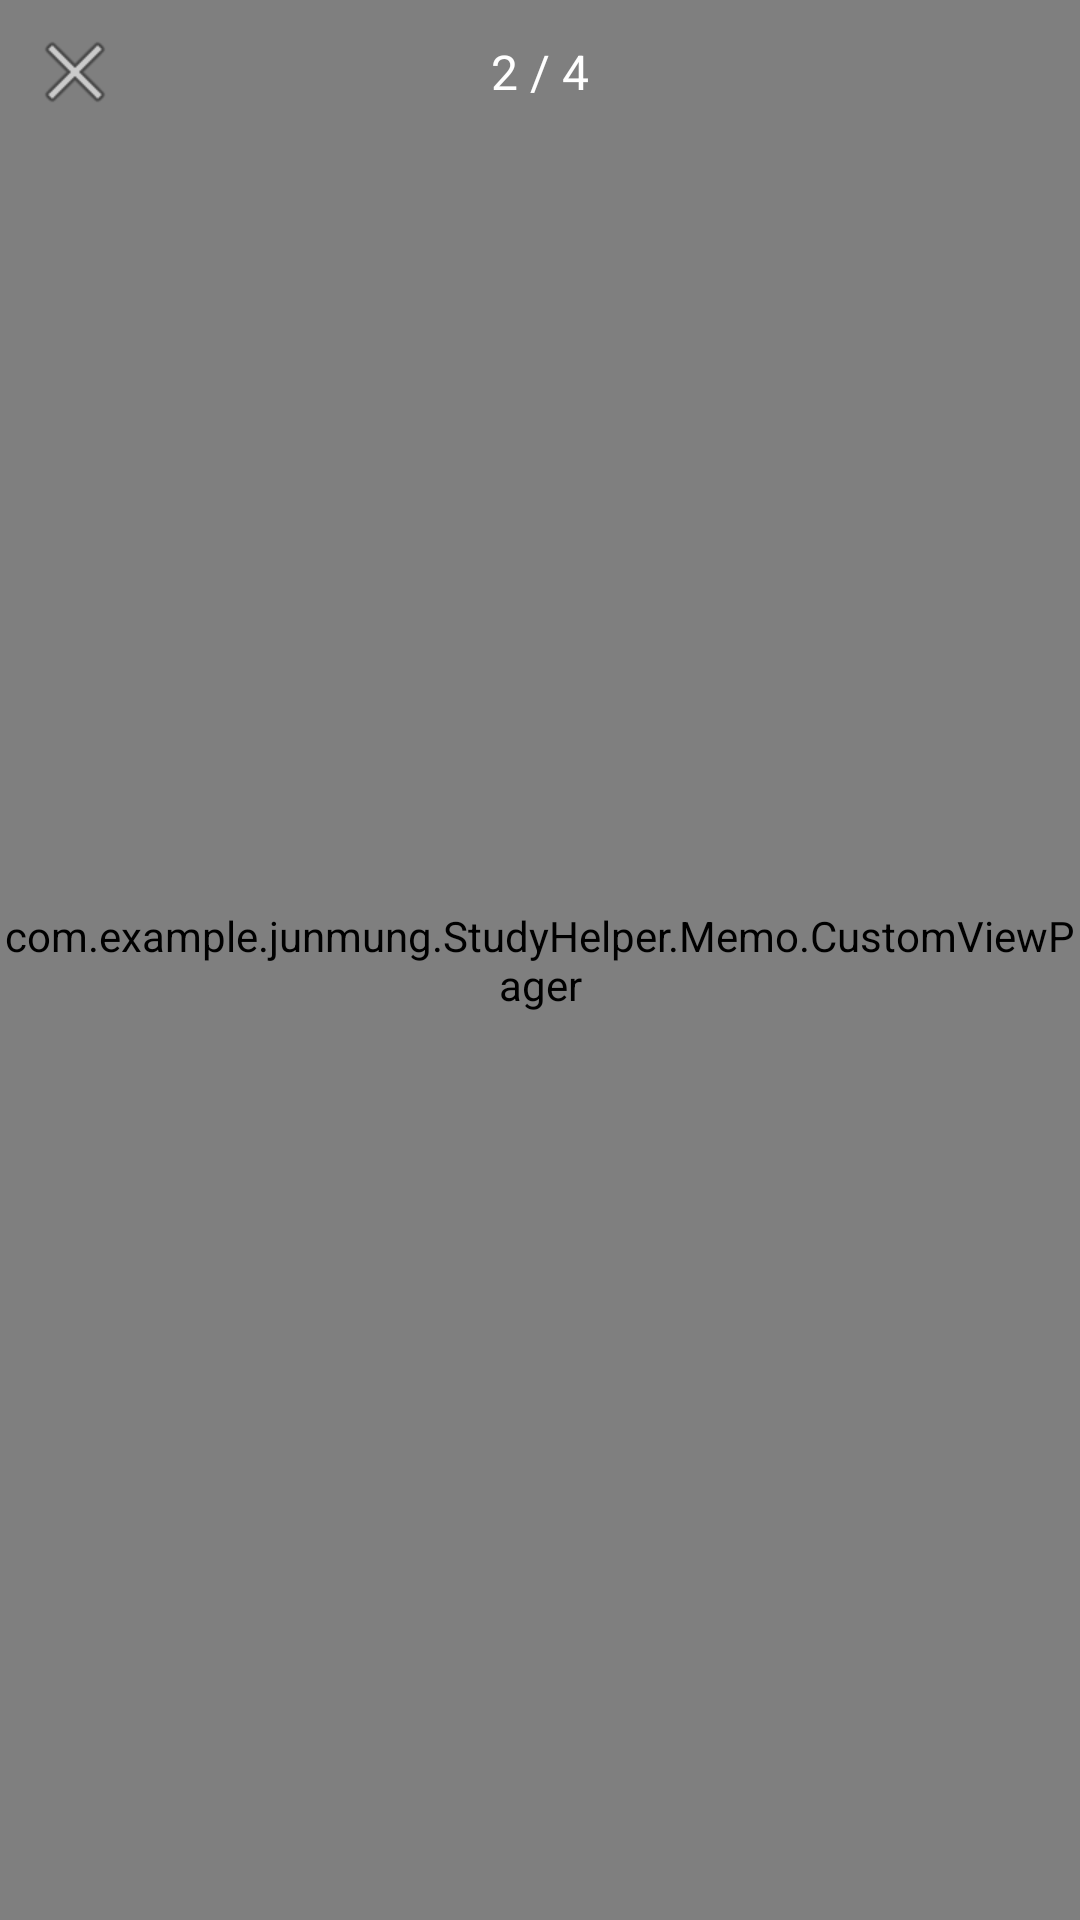

The Android layout XML behind this screen, and the referenced resources:
<!-- AndroidManifest.xml: application theme AppTheme -->
<!-- res/layout/activity_memo_image_pager.xml -->
<?xml version="1.0" encoding="utf-8"?>
<android.support.constraint.ConstraintLayout xmlns:android="http://schemas.android.com/apk/res/android"
    xmlns:app="http://schemas.android.com/apk/res-auto"
    xmlns:tools="http://schemas.android.com/tools"
    android:layout_width="match_parent"
    android:layout_height="match_parent"
    android:background="#000000"
    tools:context=".Memo.MemoImagePagerActivity">

    <com.example.example.StudyHelper.Memo.CustomViewPager
        android:id="@+id/activity_memo_image_pager_ViewPager"
        android:layout_width="match_parent"
        android:layout_height="match_parent"
        app:layout_constraintBottom_toBottomOf="parent"
        app:layout_constraintEnd_toEndOf="parent"
        app:layout_constraintStart_toStartOf="parent"
        app:layout_constraintTop_toTopOf="@+id/activity_memo_image_pager_Layout" />

    <android.support.constraint.ConstraintLayout
        android:id="@+id/activity_memo_image_pager_Layout"
        android:layout_width="0dp"
        android:layout_height="wrap_content"
        app:layout_constraintEnd_toEndOf="parent"
        app:layout_constraintStart_toStartOf="parent"
        app:layout_constraintTop_toTopOf="parent">

        <TextView
            android:id="@+id/activity_memo_image_pager_currentPage"
            android:layout_width="wrap_content"
            android:layout_height="0dp"
            android:layout_marginEnd="4dp"
            android:gravity="center"
            android:text="2"
            android:textColor="#ffffff"
            android:textSize="16sp"
            app:layout_constraintBottom_toBottomOf="@+id/activity_memo_image_pager_finish"
            app:layout_constraintEnd_toStartOf="@+id/textView11"
            app:layout_constraintTop_toTopOf="@+id/activity_memo_image_pager_finish"
            app:layout_constraintVertical_bias="1.0" />

        <ImageButton
            android:id="@+id/activity_memo_image_pager_finish"
            android:layout_width="34dp"
            android:layout_height="wrap_content"
            android:layout_marginBottom="8dp"
            android:layout_marginStart="8dp"
            android:layout_marginTop="8dp"
            android:background="@color/colorInvisible"
            android:src="@android:drawable/ic_menu_close_clear_cancel"
            app:layout_constraintBottom_toBottomOf="parent"
            app:layout_constraintStart_toStartOf="parent"
            app:layout_constraintTop_toTopOf="parent"
            app:layout_constraintVertical_bias="0.0" />

        <TextView
            android:id="@+id/textView11"
            android:layout_width="wrap_content"
            android:layout_height="wrap_content"
            android:layout_marginEnd="8dp"
            android:text="/"
            android:textColor="#ffffff"
            android:textSize="16sp"
            app:layout_constraintBaseline_toBaselineOf="@+id/activity_memo_image_pager_currentPage"
            app:layout_constraintEnd_toStartOf="@+id/guideline8"
            app:layout_constraintStart_toStartOf="@+id/guideline8" />

        <TextView
            android:id="@+id/activity_memo_image_pager_totalPage"
            android:layout_width="wrap_content"
            android:layout_height="wrap_content"
            android:layout_marginStart="4dp"
            android:text="4"
            android:textColor="#ffffff"
            android:textSize="16sp"
            app:layout_constraintBaseline_toBaselineOf="@+id/textView11"
            app:layout_constraintStart_toEndOf="@+id/textView11" />

        <android.support.constraint.Guideline
            android:id="@+id/guideline8"
            android:layout_width="wrap_content"
            android:layout_height="wrap_content"
            android:orientation="vertical"
            app:layout_constraintGuide_percent="0.5" />
    </android.support.constraint.ConstraintLayout>
</android.support.constraint.ConstraintLayout>
<!-- resources referenced by this layout -->
<resources>
  <color name="colorInvisible">#00000000</color>
  <style name="AppTheme" parent="Theme.AppCompat.Light.NoActionBar">
          
          <item name="colorPrimary">@color/colorPrimary</item>
          <item name="colorPrimaryDark">@color/colorPrimaryDark</item>
          <item name="colorAccent">@color/colorAccent</item>
          <item name="android:windowContentOverlay">@null</item>
          <item name="android:windowIsTranslucent">true</item>
      </style>
  <color name="colorPrimary">#3f51b5</color>
  <color name="colorPrimaryDark">#303F9F</color>
  <color name="colorAccent">#bb3f5fff</color>
</resources>
